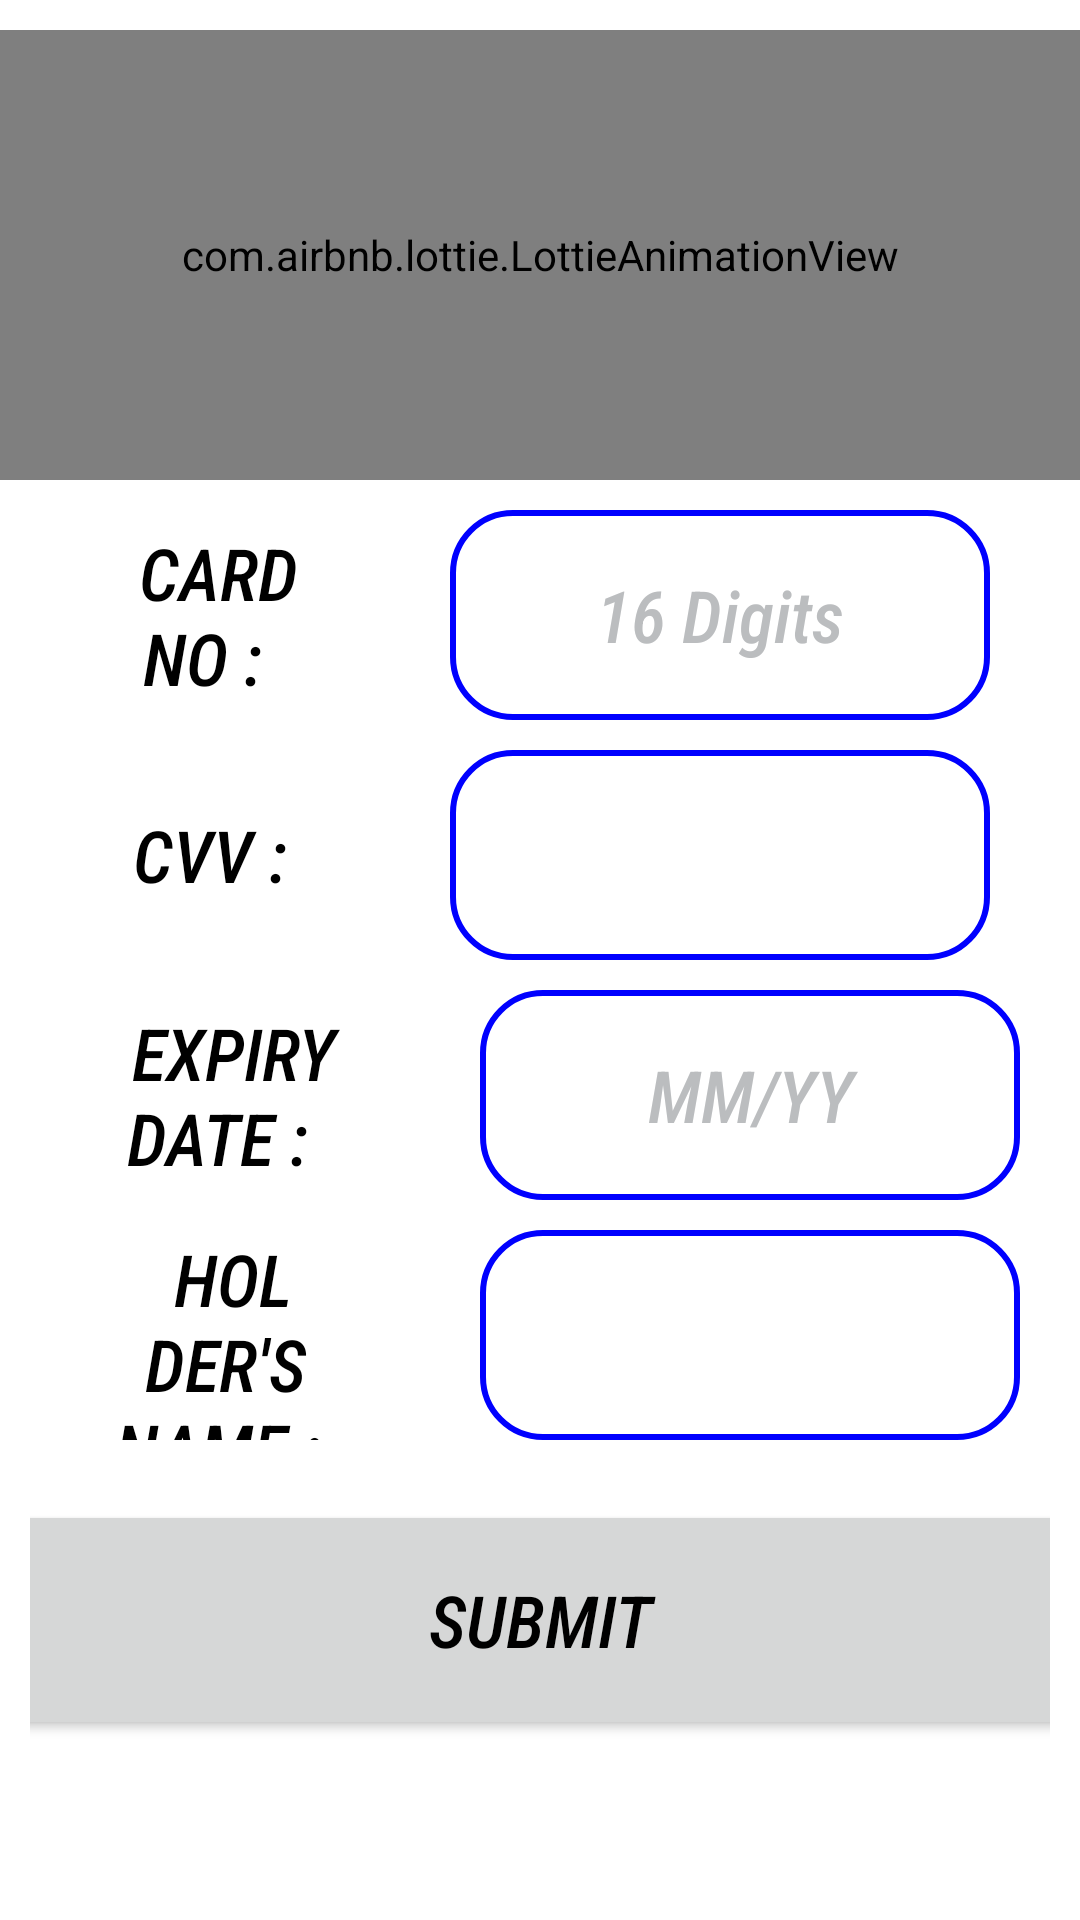

Write the Android layout XML for this screen, with the resource values it uses.
<!-- AndroidManifest.xml: application theme Theme.Paypark1 -->
<!-- res/layout/activity_main11.xml -->
<?xml version="1.0" encoding="utf-8"?>
<RelativeLayout xmlns:android="http://schemas.android.com/apk/res/android"
    xmlns:app="http://schemas.android.com/apk/res-auto"
    xmlns:tools="http://schemas.android.com/tools"
    android:layout_width="match_parent"
    android:layout_height="match_parent"
    android:background="@color/white"
    tools:context=".MainActivity11">
    <LinearLayout
        android:id="@+id/ll1"
        android:layout_width="match_parent"
        android:layout_height="wrap_content"
        android:layout_marginTop="10dp"
        android:orientation="vertical">

    <com.airbnb.lottie.LottieAnimationView
        android:id="@+id/arrow"
        android:layout_width="match_parent"
        android:layout_height="150dp"
        app:lottie_autoPlay="true"
        app:lottie_loop="true"
        app:lottie_rawRes="@raw/payment" />

    </LinearLayout>

    <LinearLayout
        android:id="@+id/ll2"
        android:orientation="horizontal"
        android:layout_width="match_parent"
        android:layout_height="wrap_content"
        android:layout_below="@id/ll1"
        android:layout_marginTop="10dp">

        <TextView
            android:layout_marginLeft="30dp"
            android:layout_width="80dp"
            android:layout_height="70dp"
            android:layout_gravity="left"
            android:fontFamily="sans-serif-condensed-medium"
            android:gravity="center"
            android:text=" CARD NO : "
            android:textColor="#000000"
            android:textSize="24sp"
            android:textStyle="italic" />

        <EditText
            android:background="@drawable/border"
            android:hint="16 Digits"
            android:textColorHint="#bbbdbf"
            android:id="@+id/cardno"
            android:layout_marginLeft="40dp"
            android:layout_width="180dp"
            android:layout_height="70dp"
            android:layout_gravity="right"
            android:fontFamily="sans-serif-condensed-medium"
            android:inputType="number"
            android:gravity="center"
            android:text=""
            android:textColor="#000000"
            android:textSize="24sp"
            android:textStyle="italic" />
    </LinearLayout>

    <LinearLayout
        android:id="@+id/ll3"
        android:orientation="horizontal"
        android:layout_width="match_parent"
        android:layout_height="wrap_content"
        android:layout_below="@id/ll2"
        android:layout_marginTop="10dp">

        <TextView
            android:layout_marginLeft="30dp"
            android:layout_width="80dp"
            android:layout_height="70dp"
            android:layout_gravity="left"
            android:fontFamily="sans-serif-condensed-medium"
            android:gravity="center"
            android:text=" CVV : "
            android:textColor="#000000"
            android:textSize="24sp"
            android:textStyle="italic" />

        <EditText
            android:background="@drawable/border"
            android:id="@+id/cvv"
            android:layout_marginLeft="40dp"
            android:layout_width="180dp"
            android:layout_height="70dp"
            android:layout_gravity="right"
            android:fontFamily="sans-serif-condensed-medium"
            android:inputType="number"
            android:gravity="center"
            android:text=" "
            android:textColor="#000000"
            android:textSize="24sp"
            android:textStyle="italic" />
    </LinearLayout>

    <LinearLayout
        android:id="@+id/ll4"
        android:orientation="horizontal"
        android:layout_width="match_parent"
        android:layout_height="wrap_content"
        android:layout_below="@id/ll3"
        android:layout_marginTop="10dp">

        <TextView
            android:layout_marginLeft="30dp"
            android:layout_width="90dp"
            android:layout_height="70dp"
            android:layout_gravity="left"
            android:fontFamily="sans-serif-condensed-medium"
            android:gravity="center"
            android:text=" EXPIRY DATE : "
            android:textColor="#000000"
            android:textSize="24sp"
            android:textStyle="italic" />

        <EditText
            android:background="@drawable/border"
            android:id="@+id/expdate"
            android:layout_marginLeft="40dp"
            android:hint="MM/YY"
            android:textColorHint="#bbbdbf"
            android:layout_width="180dp"
            android:layout_height="70dp"
            android:layout_gravity="right"
            android:fontFamily="sans-serif-condensed-medium"
            android:gravity="center"
            android:text=""
            android:textColor="#000000"
            android:textSize="24sp"
            android:textStyle="italic" />


    </LinearLayout>
    <LinearLayout
        android:id="@+id/ll5"
        android:orientation="horizontal"
        android:layout_width="match_parent"
        android:layout_height="wrap_content"
        android:layout_below="@id/ll4"
        android:layout_marginTop="10dp">

        <TextView
            android:layout_marginLeft="30dp"
            android:layout_width="90dp"
            android:layout_height="70dp"
            android:layout_gravity="left"
            android:fontFamily="sans-serif-condensed-medium"
            android:gravity="center"
            android:text=" HOLDER'S NAME : "
            android:textColor="#000000"
            android:textSize="24sp"
            android:textStyle="italic" />

        <EditText
            android:background="@drawable/border"
            android:id="@+id/holdername"
            android:layout_marginLeft="40dp"
            android:layout_width="180dp"
            android:layout_height="70dp"
            android:layout_gravity="right"
            android:fontFamily="sans-serif-condensed-medium"
            android:gravity="center"
            android:text=" "
            android:textColor="#000000"
            android:textSize="24sp"
            android:textStyle="italic" />


    </LinearLayout>

    <LinearLayout
        android:id="@+id/ll6"
        android:orientation="vertical"
        android:layout_width="match_parent"
        android:layout_height="wrap_content"
        android:layout_below="@id/ll5"
        android:padding="10dp"
        android:layout_marginTop="10dp">

        <Button
            android:id="@+id/paymentbookbtn"
            android:layout_width="375dp"
            android:layout_height="80dp"
            android:text=" SUBMIT "
            android:gravity="center"
            android:textSize="24sp"
            android:fontFamily="sans-serif-condensed-medium"
            android:textStyle="italic"
            android:textColor="#000000"
            android:layout_gravity="center"/>
    </LinearLayout>

</RelativeLayout>
<!-- resources referenced by this layout -->
<resources>
  <color name="white">#FFFFFFFF</color>
  <!-- drawable border (drawable) -->
  <?xml version="1.0" encoding="utf-8"?>
  <shape xmlns:android="http://schemas.android.com/apk/res/android"
      android:shape="rectangle" >
  
      <stroke
          android:width="2dp"
          android:color="#0000FF" />
      <corners
          android:bottomRightRadius="20dp"
          android:bottomLeftRadius="20dp"
          android:topLeftRadius="20dp"
          android:topRightRadius="20dp" />
  
  </shape>
  <style name="Theme.Paypark1" parent="Theme.MaterialComponents.DayNight.DarkActionBar">
          
          <item name="colorPrimary">@color/purple_500</item>
          <item name="colorPrimaryVariant">@color/purple_700</item>
          <item name="colorOnPrimary">@color/white</item>
          
          <item name="colorSecondary">@color/teal_200</item>
          <item name="colorSecondaryVariant">@color/teal_700</item>
          <item name="colorOnSecondary">@color/black</item>
          
          <item name="android:statusBarColor" tools:targetApi="l">?attr/colorPrimaryVariant</item>
          
      </style>
  <color name="purple_500">#FF6200EE</color>
  <color name="purple_700">#FF3700B3</color>
  <color name="teal_200">#FF03DAC5</color>
  <color name="teal_700">#FF018786</color>
  <color name="black">#FF000000</color>
</resources>
